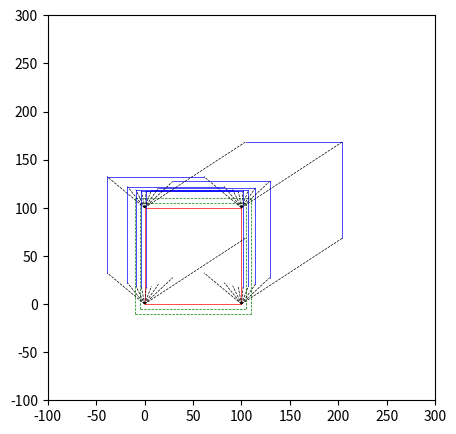

This chart was generated by the following Python code:
# -*- coding: utf-8 -*-
import math
import numpy as np
import matplotlib.pyplot as plt

def sun(height,time,ongitude,latitude,theta0_h,theta0_m,alpha0_h,alpha0_m,alpha1_h,alpha1_m,delta0_d,delta0_b,delta1_d,delta1_b):

    ans_division=int(longitude/15)
    ans_remainder=round(longitude%15, 2)

    f, i = math.modf(ans_remainder)

    anshour=ans_division
    ansmin=4*int(i)
    anssecmin=(4*int(round(f,2)*100))/60
    lamda_h=anshour
    lamda_m=ansmin+round(anssecmin,1)

    f, i = math.modf(latitude)
    param=i+(round(f,2)*100/60)
    sin_phi=math.sin(math.radians(param))
    cos_phi=math.cos(math.radians(param))

    alpha_h=alpha0_h
    alpha_m=(alpha1_m-alpha0_m)*3/24+alpha0_m#apparent declination　視赤経

    delta_d=delta0_d
    delta_b=(delta1_b-delta0_b)*3/24+delta0_b#apparent_right_ascension 視赤緯

    #param = (byo / 3600) + (delta_b / 60) + delta_d
    param = (delta_b / 60) + delta_d
    sin_delta=math.sin(math.radians(param))
    cos_delta=math.cos(math.radians(param))

    t=time-9

    d=theta0_h*15
    b=theta0_m*15
    theta0=(b/60)+d
    #print(theta0)
    t=t*15
    #print(t)

    d=lamda_h*15
    b=lamda_m*15
    lamda=(b/60)+d
    #print(lamda)

    d=alpha_h*15
    b=alpha_m*15
    alpha=(b/60)+d
    #print(alpha)

    H=theta0+(t*1.0027379)+lamda-alpha
    #print(round(H,1))

    sin_H=math.sin(math.radians(H))
    cos_H=math.cos(math.radians(H))

    """
    cos h sin A = －cos δ sin H ・・・(1)
    cos h cos A = cos φ sin δ －sin φ cos δ cos H ・・・(2)
    sin h = sin φ sin δ ＋cos φ cos δ cos H ・・・(3)

    A = arctan (－0.081829/－0.85584) = 5.5°

    """
    k1= -cos_delta*sin_H
    k2= (cos_phi*sin_delta)-(sin_phi*cos_delta*cos_H)

    A=math.degrees(math.atan(k1/k2))
    A=A+180

    k3=(round(sin_phi,5)*round(sin_delta,5))+(round(cos_phi,5)*round(cos_delta,5)*round(cos_H,5))
    print(k3)
    h=math.degrees(k3)

    cot_h=math.tan(math.radians(h))
    cot_h=1/cot_h
    cot_h=height*cot_h

    print("-----ANSSER-----")
    print("time:",end="")
    print(time)
    """
    print("東経λ",end=":")
    print(anshour,end="h")
    print(ansmin+round(anssecmin,1),end="min\n")
    print("東経λ",end=":\n")
    print("  sinφ",end=":")
    print(round(sin_phi,5))
    print("  cosφ",end=":")
    print(round(cos_phi,5))
    print("t",end=":")
    print(t,end="hour\n")
    print("グリニッジ視恒星時",end=":")
    print(theta0_h,end="h")
    print(theta0_m,end="min\n")
    print("視赤経",end=":")
    print(alpha_h,end="h")
    print(round(alpha_m,1),end="min\n")
    print("視赤緯",end=":")
    print(delta_d,end="°")
    print(round(delta_b,1),end="'\n")
    print("視赤緯sinδ",end=":")
    print(round(sin_delta,5))
    print("視赤緯cosδ",end=":")
    print(round(cos_delta,5))
    print("太陽の時角 ",end=":")
    print(round(H,1))
    print("sinH",end=":")
    print(sin_H)
    print("cosH",end=":")
    print(cos_H)
    """
    print("k1",end=":")
    print(k1)
    print("k2",end=":")
    print(k2)
    print("方位角A",end=":")
    print(round(A,1))
    print("影の方位角A",end=":")
    KA=round(A,1)+180
    if 360>KA:
        pass
    else:
        KA=KA-360
    print(round(KA,1))
    print("高度h",end=":")
    print(h)
    print("影の長さ",end=":")
    print(cot_h)
    """
    x=rcosθ
    y=rsinθ
    """
    x=cot_h*math.cos(math.radians(KA))
    y=cot_h*math.sin(math.radians(KA))
    print(x,y)
    return x,y,time


if __name__ == '__main__':
    #緯度経度、時間情報以外は理科年表を参照する必要あり。
    longitude=139.44
    latitude=35.39

    theta0_h=6
    theta0_m=2.6

    alpha0_h=18
    alpha0_m=1.0
    alpha1_h=18
    alpha1_m=5.4

    delta0_d=-23
    delta0_b=-26.4
    delta1_d=-23
    delta1_b=-26.1

    shadow=[]
    for i in range(8,17):
        x,y,time=sun(10,i,longitude,latitude,theta0_h,theta0_m,alpha0_h,alpha0_m,alpha1_h,alpha1_m,delta0_d,delta0_b,delta1_d,delta1_b)
        shadow.append([x,y,time])

    print("result")
    for i in shadow:
        print(i)

    fig=plt.figure(figsize=(5,5), dpi=300)
    ax=plt.gca()
    #setting_plot=[[0,0],[0,100],[50,100],[50,50],[150,50],[150,0]]
    setting_plot=[[0,0],[0,100],[100,100],[100,0]]
    for i in range(0,len(setting_plot)-1):
        plt.plot([setting_plot[i][0],setting_plot[i+1][0]],[setting_plot[i][1],setting_plot[i+1][1]],color='red',linewidth='0.5')
    plt.plot([setting_plot[0][0],setting_plot[-1][0]],[setting_plot[0][1],setting_plot[-1][1]],color='red',linewidth='0.5')

    for cm in range(5,11,5):
        for i in range(0,len(setting_plot)-1):
            if i==0:
                plt.plot([setting_plot[i][0]-cm,setting_plot[i+1][0]-cm],[setting_plot[i][1]-cm,setting_plot[i+1][1]+cm],color='green',linewidth='0.5', linestyle='dashed')
            elif setting_plot[i][1]==setting_plot[i+1][1]:
                plt.plot([setting_plot[i][0]-cm,setting_plot[i+1][0]+cm],[setting_plot[i][1]+cm,setting_plot[i+1][1]+cm],color='green',linewidth='0.5', linestyle='dashed')
            else:
                plt.plot([setting_plot[i][0]+cm,setting_plot[i+1][0]+cm],[setting_plot[i][1]+cm,setting_plot[i+1][1]-cm],color='green',linewidth='0.5', linestyle='dashed')
        if setting_plot[0][0]==setting_plot[-1][0]:
            plt.plot([setting_plot[0][0]-cm,setting_plot[-1][0]+cm],[setting_plot[0][1]+cm,setting_plot[-1][1]+cm],color='green',linewidth='0.5', linestyle='dashed')
        else:
            plt.plot([setting_plot[0][0]-cm,setting_plot[-1][0]+cm],[setting_plot[0][1]-cm,setting_plot[-1][1]-cm],color='green',linewidth='0.5', linestyle='dashed')


    for i in shadow:
        cnt=len(setting_plot)
        c=0
        buf=[]
        buf_p=[]
        if i[2]>12:
            for plot in setting_plot:
                plt.plot([plot[0],plot[0]+i[1]],[plot[1],plot[1]+i[0]],color='black',linewidth='0.5', linestyle='dashed')
                if cnt-1<c:
                    pass
                elif c==0:
                    pass
                elif c==1:
                    pass
                else:
                    if len(buf)!=0:
                        plt.plot([buf_p[0]+buf[1],plot[0]+i[1]],[buf_p[1]+buf[0],plot[1]+i[0]],color='blue',linewidth='0.5')
                buf=i
                buf_p=plot
                c=c+1
        elif i[2]==12:
            for plot in setting_plot:
                plt.plot([plot[0],plot[0]+i[1]],[plot[1],plot[1]+i[0]],color='black',linewidth='0.5', linestyle='dashed')
                if cnt-1<c:
                    pass
                else:
                    if len(buf)!=0:
                        plt.plot([buf_p[0]+buf[1],plot[0]+i[1]],[buf_p[1]+buf[0],plot[1]+i[0]],color='blue',linewidth='0.5')
                buf=i
                buf_p=plot
                c=c+1
        else:
            for plot in setting_plot:
                plt.plot([plot[0],plot[0]+i[1]],[plot[1],plot[1]+i[0]],color='black',linewidth='0.5', linestyle='dashed')
                if cnt-1<c:
                    pass
                elif c<3:
                    if len(buf)!=0:
                        plt.plot([buf_p[0]+buf[1],plot[0]+i[1]],[buf_p[1]+buf[0],plot[1]+i[0]],color='blue',linewidth='0.5')
                else:
                    pass
                buf=i
                buf_p=plot
                c=c+1
    plt.xlim([-100,300])
    plt.ylim([-100,300])



    #plt.text(i[1]+(i[1]/10),i[0]+(i[0]/10),str(i[2])+":00",size='10',ha='center')
    #plt.show()
    plt.savefig('figure.png')
